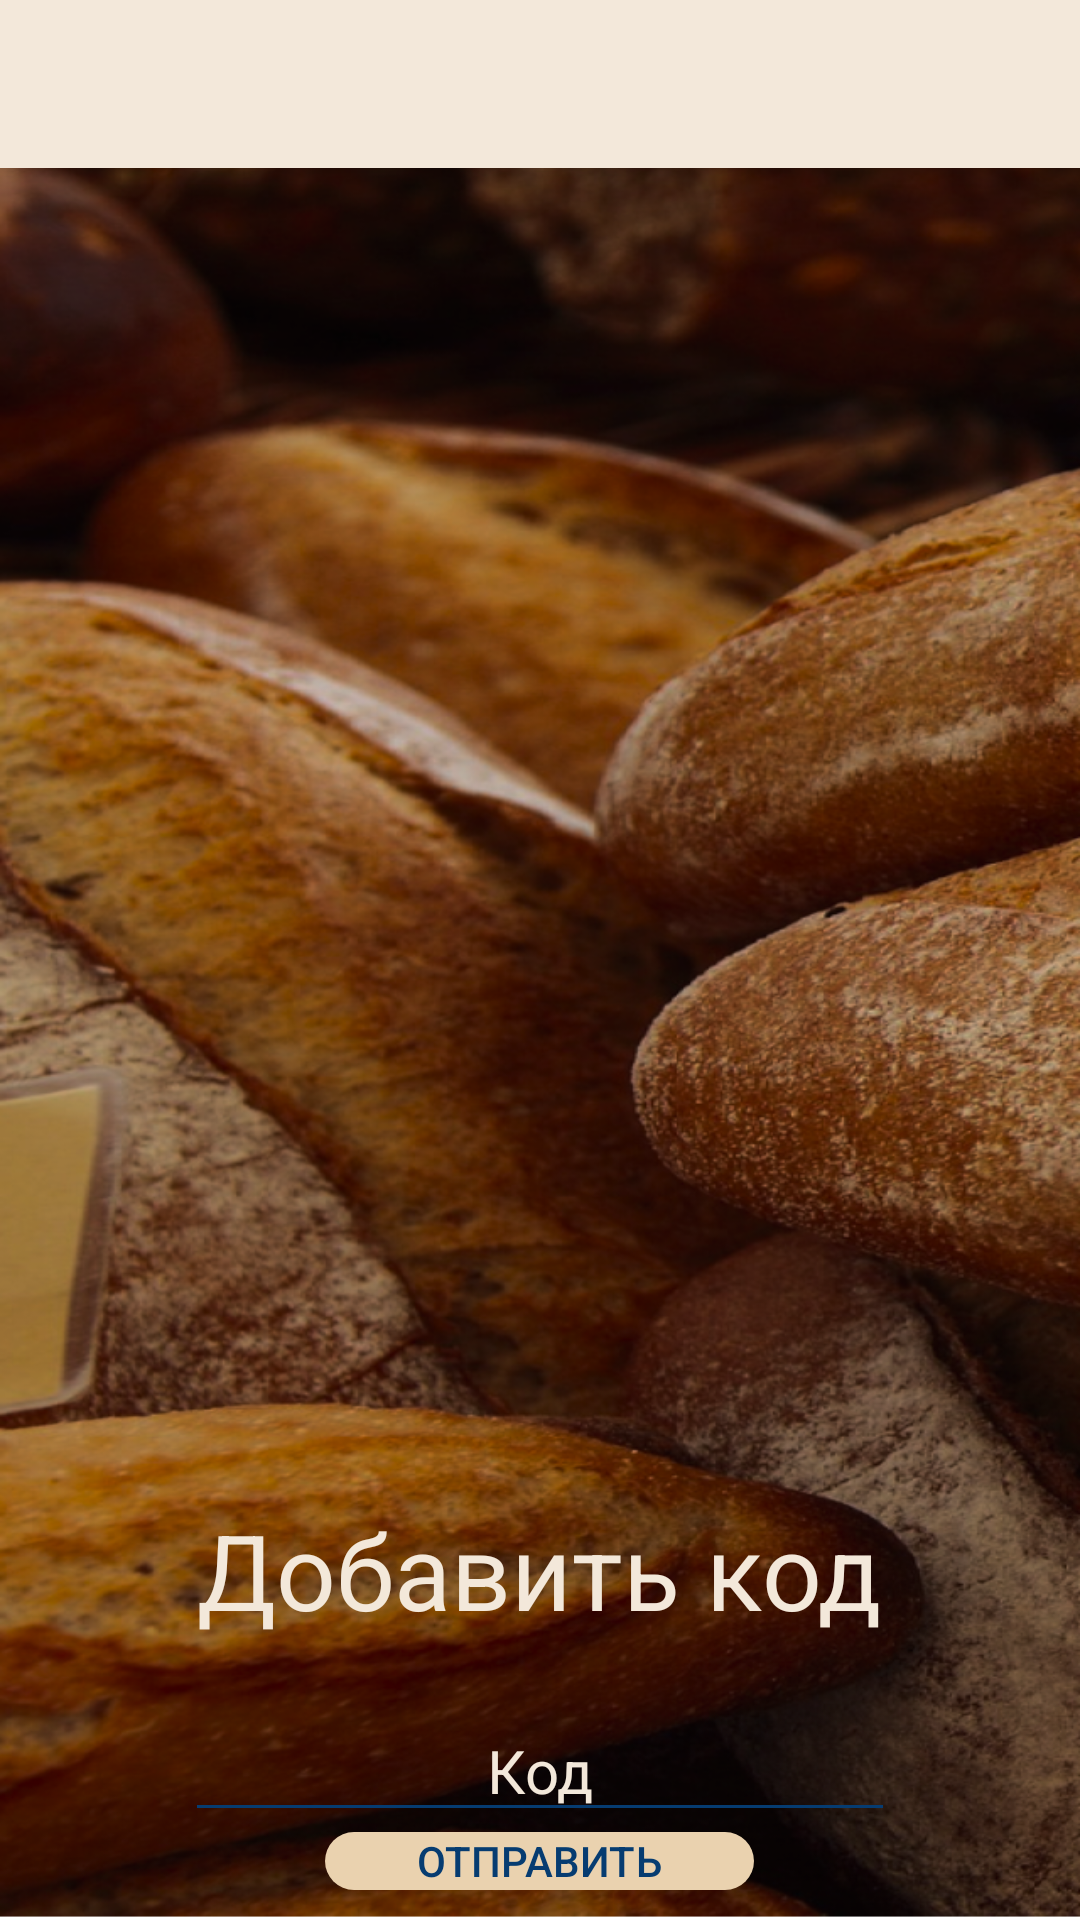

Reconstruct the res/layout file that produces this screen, plus the resources it refers to.
<!-- AndroidManifest.xml: application theme Theme.KursovayaBread -->
<!-- res/layout/activity_admin.xml -->
<?xml version="1.0" encoding="utf-8"?>
<RelativeLayout xmlns:android="http://schemas.android.com/apk/res/android"
    xmlns:app="http://schemas.android.com/apk/res-auto"
    xmlns:tools="http://schemas.android.com/tools"
    android:layout_width="match_parent"
    android:layout_height="match_parent"
    android:id="@+id/admin_activity"
    android:background="@drawable/background"
    tools:context=".AdminActivity">
    <androidx.drawerlayout.widget.DrawerLayout
        android:id="@+id/drawer_layout"
        android:layout_width="match_parent"
        android:layout_height="match_parent"
        tools:context=".AdminActivity"
        android:elevation="10dp"
        android:layout_marginBottom="320dp">

        <RelativeLayout
            android:layout_width="match_parent"
            android:layout_height="match_parent">

            <include layout="@layout/navigation_bar"/>
        </RelativeLayout>

        <com.google.android.material.navigation.NavigationView
            android:id="@+id/navigation_view"
            android:layout_width="190dp"
            android:layout_height="wrap_content"
            android:layout_gravity="start"
            app:itemTextColor="@color/text_w"
            android:background="@drawable/btn_navigation"
            app:menu="@menu/navigation_menu" />

    </androidx.drawerlayout.widget.DrawerLayout>

    <LinearLayout
        android:layout_width="match_parent"
        android:layout_height="wrap_content"
        android:orientation="vertical"
        android:layout_marginTop="500dp"
        android:fontFamily="@font/raleway_dots"
        android:layout_gravity="center"
        android:gravity="center"
        android:elevation="20dp">
        <TextView
            android:layout_width="wrap_content"
            android:layout_height="wrap_content"
            android:text="Добавить код"
            android:textAlignment="center"
            android:textColor="@color/text_w"
            android:textSize="35sp"/>


        <EditText
            android:layout_width="wrap_content"
            android:layout_height="wrap_content"
            android:layout_marginTop="20dp"
            android:id="@+id/code_field"
            android:ems="10"
            android:hint="Код"
            android:inputType="number"
            android:textAlignment="center"
            android:text=""
            android:textColor="@color/text_w"
            android:textColorHint="@color/text_w"
            android:textSize="20sp">
        </EditText>

        <Button
            android:id="@+id/btnCode"
            android:layout_width="143dp"
            android:layout_height="wrap_content"
            android:layout_marginBottom="10dp"
            android:background="@drawable/btn_sign_in"
            android:text="Отправить"
            android:textColor="@color/text_b"
            app:backgroundTint="#FFEAD2AF" />
    </LinearLayout>

</RelativeLayout>
<!-- res/layout/navigation_bar.xml (included above) -->
<?xml version="1.0" encoding="utf-8"?>
<androidx.appcompat.widget.Toolbar xmlns:android="http://schemas.android.com/apk/res/android"
    android:layout_width="match_parent"
    android:layout_height="?attr/actionBarSize"
    android:elevation="10dp"
    android:background="@color/text_w"
    android:id="@+id/navigation_bar"
    android:theme="@style/GalaxyZooThemeToolbarDarkOverflow">

</androidx.appcompat.widget.Toolbar>
<!-- resources referenced by this layout -->
<resources>
  <color name="text_b">#063C71</color>
  <color name="text_w">#F3E8DA</color>
  <!-- drawable background: png bitmap (drawable, 474505 bytes) -->
  <!-- drawable btn_navigation (drawable) -->
  <?xml version="1.0" encoding="utf-8"?>
  <ripple xmlns:android="http://schemas.android.com/apk/res/android"
      android:color="@color/text_b">
      <item>
          <shape android:shape="rectangle">
              <corners android:radius="10dp" />
              <solid android:color="@color/text_b" />
          </shape>
      </item>
  </ripple>
  <!-- drawable btn_sign_in (drawable-v24) -->
  <?xml version="1.0" encoding="utf-8"?>
  <ripple xmlns:android="http://schemas.android.com/apk/res/android"
      android:color="#AC9A81">
      <item>
          <shape android:shape="rectangle">
              <corners android:radius="20dp" />
          </shape>
      </item>
  </ripple>
  <style name="GalaxyZooThemeToolbarDarkOverflow" parent="Theme.AppCompat.NoActionBar">
          <item name="android:textColorPrimary">@color/text_b</item>
          <item name="actionMenuTextColor">@color/text_w</item>
          <item name="android:textColorSecondary">@color/text_b</item>
      </style>
  <style name="Theme.KursovayaBread" parent="Theme.MaterialComponents.DayNight.NoActionBar">
          
          <item name="colorPrimary">@color/text_w</item>
          <item name="colorPrimaryVariant">@color/purple_700</item>
          <item name="colorOnPrimary">@color/white</item>
          
          <item name="colorSecondary">@color/teal_200</item>
          <item name="colorSecondaryVariant">@color/teal_700</item>
          <item name="colorOnSecondary">@color/black</item>
          
          <item name="android:statusBarColor" tools:targetApi="l">?attr/colorPrimaryVariant</item>
          
          <item name="android:windowFullscreen">true</item>
          <item name="colorControlNormal">@color/text_b</item>
          <item name="colorControlActivated">@color/text_b</item>
          <item name="colorControlHighlight">@color/text_b</item>
      </style>
  <color name="purple_700">#FF3700B3</color>
  <color name="white">#FFFFFFFF</color>
  <color name="teal_200">#FF03DAC5</color>
  <color name="teal_700">#FF018786</color>
  <color name="black">#FF000000</color>
</resources>
